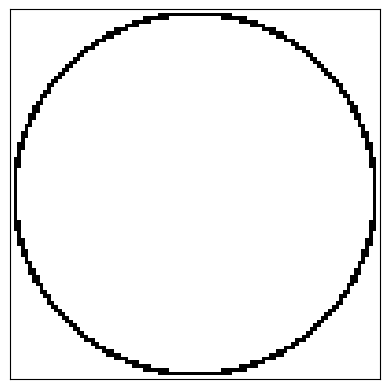

Write Python code to recreate this figure.
import matplotlib.pyplot as plt
import numpy as np

data = [
    [0, 1, 0, 1, 0, 1, 0, 1, 0, 1, 0, 1,],
    [1, 0, 1, 0, 1, 0, 1, 0, 1, 0, 1, 0,],
    [0, 1, 0, 1, 0, 1, 0, 1, 0, 1, 0, 1,],
    [1, 0, 1, 0, 1, 0, 1, 0, 1, 0, 1, 0,],
    [0, 1, 0, 1, 0, 1, 0, 1, 0, 1, 0, 1,],
    [1, 0, 1, 0, 1, 0, 1, 0, 1, 0, 1, 0,],
    [0, 1, 0, 1, 0, 1, 0, 1, 0, 1, 0, 1,],
    [1, 0, 1, 0, 1, 0, 1, 0, 1, 0, 1, 0,],
    [0, 1, 0, 1, 0, 1, 0, 1, 0, 1, 0, 1,],
    [1, 0, 1, 0, 1, 0, 1, 0, 1, 0, 1, 0,],
    [0, 1, 0, 1, 0, 1, 0, 1, 0, 1, 0, 1,],
    [1, 0, 1, 0, 1, 0, 1, 0, 1, 0, 1, 0,]
]

# SKRIV DIN LÖSNING HÄR
# ---------------------

# Rensar skärmen, byter färg på varje cell till vit.

heightWidth = -1
for list in range(len(data)):
    heightWidth += 1
    for num in range(len(data[list])):
        data[list][num] = 0
# [redacted]
# for x in range (len(data)):
#   data[x] = [0] * len(data)
#

## 1
#for list in range(len(data)):
#    if list == 0 or list == len(data[list])-1:
#        for num in range(len(data[list])):
#            if num == 0 or num == len(data[list])-1:
#                data[list][num] = 1

# [redacted]
#data[len(data)//2][len(data)//2] = 1
#data[len(data)//2-1][len(data)//2-1] = 1
#data[len(data)//2][len(data)//2-1] = 1
#data[len(data)//2-1][len(data)//2] = 1

## 3
#for list in range(len(data)):
#    for num in range(len(data[list])):
#        if list == 0 or list == len(data)-1 or num == 0 or num == len(data)-1:
#            data[list][num] = 1

## 4, alternativt != %2 för att få mönstret ett snäpp neråt
#for list in range(len(data)):
#    if list %2:
#        for num in range(len(data[list])):
#            data[list][num] = 1

#5
#for list in range(len(data)):
#    for num in range(len(data[list])):
#
#        for num in range(len(data[list])):
#            if num %2:
#                data[list][num] = 1

# 6
#dataRange = (len(data))
#midPoint = dataRange//2
#
#for list in range(len(data)):
#    for num in range(len(data[list])):
#
#        if num  > 3 and num < 8 or list > 3 and list < 8:
#            if list == 0 or list == len(data)-1 or num == 0 or num == len(data)-1:
#                data[list][num] = 1
#
#        if num < 10 and num > 1 and num != midPoint or list < 10 and list > 1 and list != midPoint:
#            if list != 0 and list != 11 and num != 0 and num != 11: #and list != 5 and num != 5 and list != 6 and num != 6:
#                    data[list][num] = 1

def setSize(num):
    global data
    data = []
    for x in range(num):
        data.append([0]*num)

setSize(100)

# Ritar cirkeln
radius = (len(data)-1)/2
for x in range(len(data)):
    for y in range(len(data[list])):
        if (x-radius)**2 + (y-radius)**2 <= radius**2:
            data[x][y] = 1

# Rensar cirkeln
radius = radius - 1.5
for x in range(len(data)):
    for y in range(len(data[list])):
        if (x-1.5-radius)**2 + (y-1.5-radius)**2 <= radius**2:
            data[x][y] = 0
# ---------------------

grid = np.array(data)
fig, ax = plt.subplots()
cmap = plt.get_cmap('Greys')
ax.imshow(grid, cmap=cmap)

#ax.set_xticks(np.arange(-0.5, len(data), 1), minor=True)
#ax.set_yticks(np.arange(-0.5, len(data), 1), minor=True)
ax.grid(which='minor', color='black', linestyle='-', linewidth=2)

ax.tick_params(which='both', size=0, labelbottom=False, labelleft=False)

plt.show()